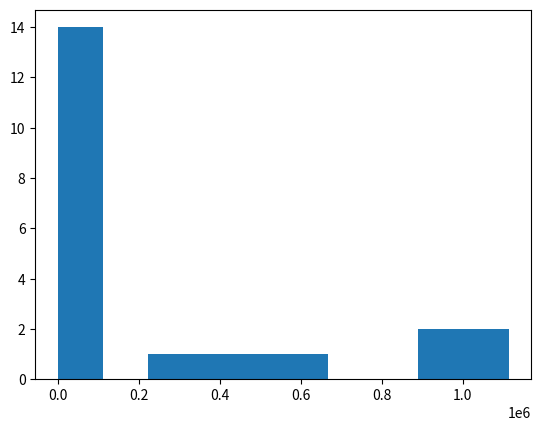

The script that saved this image:
import matplotlib.pyplot as plt
import numpy as np



plt.hist(
[246,
377,
1000,
3196,
4141,
5000,
8124,
20000,
49046,
59602,
67557,
75000,
77512,
88162,
245057,
340183,
541909,
574913,
990002,
1000000,
1040000,
1112949])

plt.show()
